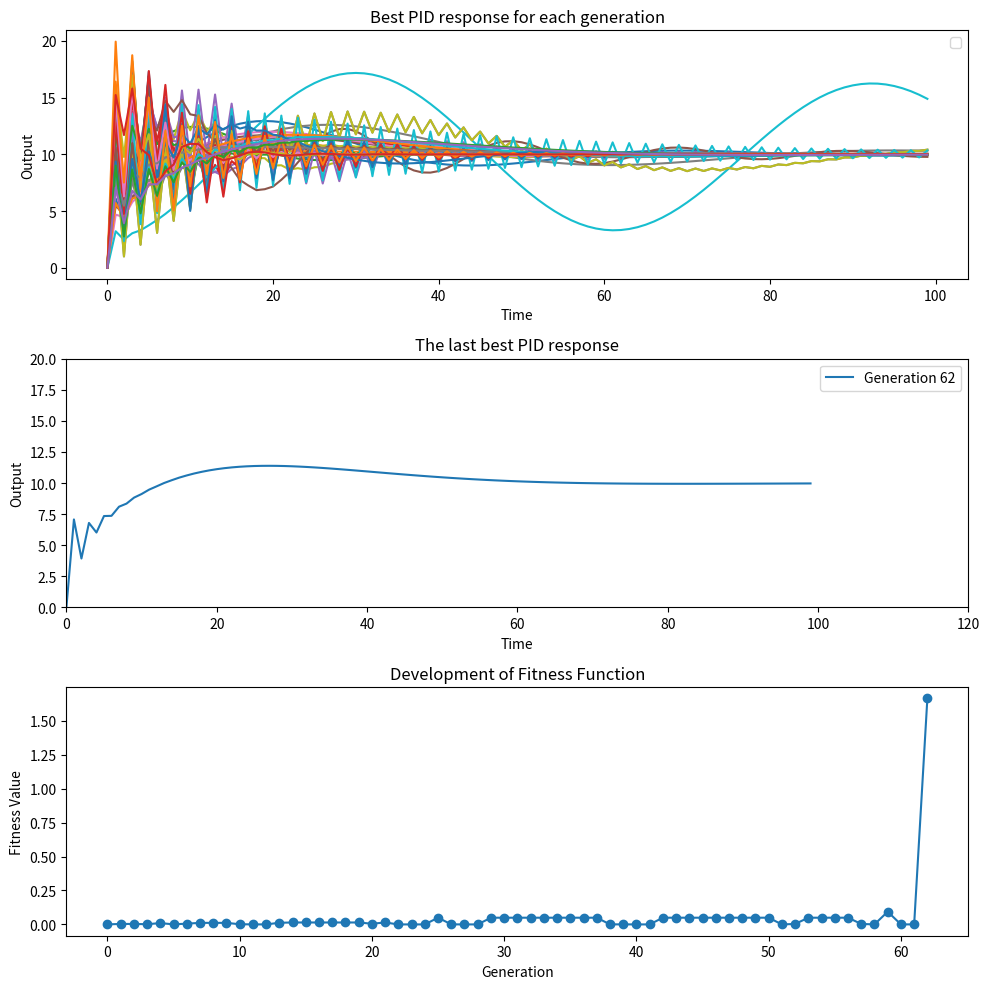

Write Python code to recreate this figure.
import matplotlib.pyplot as plt
import numpy as np
import random
import string
#pid params
Kp=0.0
Ki=0.0
Kd=0.0
PIDsetpoint=10
simDuration = 100
measuredValue = 0

#GA params
populationSize = 150
tourny_max = 10
Pe = 0.2
Pc = 0.7
Mc = 0.1
upperFloatLimit = 1
popList = []

#desired attributes
DesiredTs = 50
DesiredOS = 15
DesiredTr = 10
DesiredSSE = 0

#PID implement
class PIDController:
    def __init__(self, Kp, Ki, Kd, setpoint):
        self.Kp = Kp
        self.Ki = Ki
        self.Kd = Kd
        self.setpoint = setpoint
        self.prev_error = 0
        self.integral = 0

    def update(self, measured_value):
        error = self.setpoint - measured_value

        P = self.Kp * error

        self.integral += error
        I = self.Ki * self.integral

        D = self.Kd * (error - self.prev_error)
        self.prev_error = error

        control_signal = P+I+D
        return control_signal
def sim(controller, duration, measuredVal):
    time = []
    output = []
    for t in range(duration):
        time.append(t)
        output.append(measuredVal)
        control_signal = controller.update(measuredVal)
        measuredVal += control_signal
    return output
def calculateSettlingTime(response, duration, setpoint):
    response_reversed = response.copy()[::-1]
    for i in range(duration): #
        if response_reversed[i] <= setpoint*0.95 or response_reversed[i] >= setpoint*1.05:
            return duration-i
def calculateOvershoot(response):
    peak = np.max(response) #finds max value of cs
    overshoot = (peak - response[-1]) / response[-1] * 100  # %OS
    return overshoot
def calculateRiseTime(response, duration, settleTime):
    flag1 = False
    flag2 = False
    for i in range(duration):
        if (response[settleTime] * 0.1) <= response[i] and flag1 == False:
            idx_lower = i
            flag1 = True
        if (response[settleTime] * 0.9) <= response[i] and flag2 == False:
            idx_upper = i
            flag2 = True
    x = idx_upper - idx_lower
    return x
def calculateSSE(response):
    return abs(PIDsetpoint - response[-1])
def calcAll(response, duration):
    Ts = calculateSettlingTime(response, duration, response[-1])
    OS = calculateOvershoot(response)
    Tr = calculateRiseTime(response, duration, Ts)
    SSE = calculateSSE(response)
    return Ts,OS,Tr,SSE

#GA implement

def fitnessFunction(response,duration):
    Ts, OS, Tr, SSE = calcAll(response,duration)
    x = 1 / ((DesiredTs - Ts)**2 + (DesiredOS-OS)**2 + (DesiredTr - Tr)**2 + (DesiredSSE-SSE)**2)
    return x

def generateFirstPopulation(popSize):
    population = []
    for _ in range(popSize):
        individual = [0, 0, 0]  # kp,ki,kd
        for i in range(3):
            individual[i] = random.uniform(0,upperFloatLimit)
            population.append(individual)
    return population

def mutate(child):
    if random.random() < Mc:
        child[random.randint(0,2)] = random.uniform(0,upperFloatLimit)
        return child
    return child


def sorted_population(popList,fitnessList):
    sorted_popList = sorted(popList, key=lambda individual: fitnessList[popList.index(individual)], reverse=True)
    return sorted_popList
def selectParents(popList,fitnessList):
    if random.random() < Pe:
        return sorted_population(popList,fitnessList)[:2]
    else:
        return tournament1(popList,fitnessList), tournament1(popList,fitnessList)


def tournament1(popList,fitnessList):
    tournament_pool = [random.choice(popList) for _ in range(tourny_max)]
    winner = max(tournament_pool, key=lambda individual: fitnessList[popList.index(individual)])
    return winner

def uniformCrossover(p1, p2, Pc):
    if random.random() < Pc:
        child1 = []
        child2 = []
        for _ in range(3):
            if random.random() < 0.5:
                child1.append(p1[_])
                child2.append(p2[_])
            else:
                child1.append(p2[_])
                child2.append(p1[_])
        return child1, child2
    return p1, p2

def evolveGeneration(popList,FitnessList):
    newPop = []
    for i in range(len(popList)):
        parent1, parent2 = selectParents(popList,FitnessList)
        child1, child2 = uniformCrossover(parent1, parent2, Pc)
        child1, child2 = mutate(child1), mutate(child2)
        newPop.extend([child1, child2])
    return newPop[:len(popList)]

def simResponseList(pop):
    list = []
    for i in range(len(pop)):
        list.append(sim(PIDController(pop[i][0],pop[i][1],pop[i][2],PIDsetpoint),simDuration,measuredValue))
    return list

def fitnessList(pop,responseList):
    list = []
    for i in range(len(pop)):
        list.append(fitnessFunction(responseList[i], simDuration))
    return list


#runtime vars
genCounter = 0
oldPop = generateFirstPopulation(populationSize)
working = True
controller = PIDController(Kp,Ki,Kd,PIDsetpoint)
responseList = []

#plotting
bestPidList = []
bestFitnessList = []

## RUNTIME
while working:
    responseList = simResponseList(oldPop)
    fitnessValues = fitnessList(oldPop,responseList)
    newPopulation = evolveGeneration(oldPop, fitnessValues)
    bestIndividual = max(newPopulation, key=lambda individual: fitnessValues[newPopulation.index(individual)])
    bestPidList.append(bestIndividual)
    bestFitness = fitnessFunction(sim(PIDController(bestIndividual[0],bestIndividual[1],bestIndividual[2],PIDsetpoint),simDuration,measuredValue),simDuration)
    bestFitnessList.append(bestFitness)
    print(f"Initial population {populationSize}, Generation {genCounter}, Mutation Probability {Mc}, "
          f"Crossover Probability: {Pc}, best try was: {bestIndividual}, with a fitness of {bestFitness:.4f}")
    if genCounter > 100 or bestFitness >= 1:
        working = False
    oldPop = newPopulation
    genCounter += 1


#PLOTTING
plt.figure(figsize=(10, 10))
ax1 = plt.subplot(3,1,1)
ax2 = plt.subplot(3,1,2)
plotTime = np.arange(0, simDuration, 1)
plotGeneration = np.arange(0, genCounter, 1)

for i in range(len(bestPidList)):
    controller = PIDController(bestPidList[i][0], bestPidList[i][1], bestPidList[i][2], PIDsetpoint)
    response = sim(controller, simDuration, measuredValue)
    if response[-1] < 30: #prevents bigggg responses from plotting
        ax1.plot(plotTime, response),# label=f'Generation {i}')
    if i == len(bestPidList) - 1:  # Plot the last response on the second subplot
        ax2.plot(plotTime, response, label=f'Generation {i}')
        print(calcAll(response,simDuration))

plt.xlim(0, 120)
plt.ylim(0, 20)

ax1.set_title("Best PID response for each generation")
ax1.set_xlabel("Time")
ax1.set_ylabel("Output")
ax1.legend()

ax2.set_title("The last best PID response")
ax2.set_xlabel("Time")
ax2.set_ylabel("Output")
ax2.legend()

#fitness func over time
plt.subplot(3, 1, 3)
plt.plot(plotGeneration, bestFitnessList, marker='o')
plt.title("Development of Fitness Function")
plt.xlabel("Generation")
plt.ylabel("Fitness Value")

plt.tight_layout()
plt.show()

